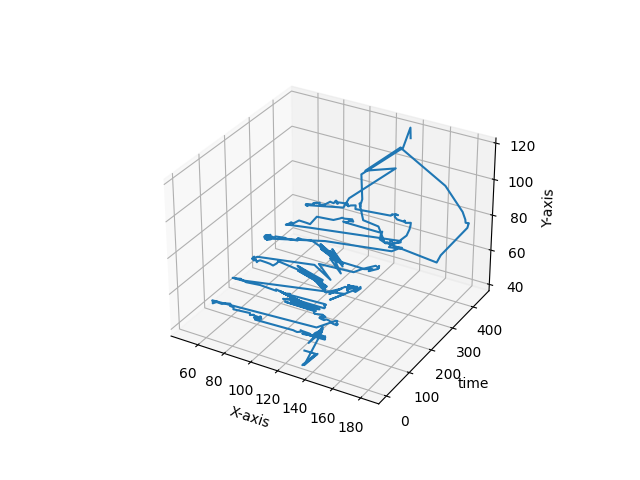

The table this chart was drawn from, first rows:
143, 54
134, 47
142, 47
132, 38
143, 47
133, 38
146, 60
136, 51
146, 62
146, 62
145, 59
145, 59
145, 60
145, 60
144, 60
144, 60
144, 59
139, 56
137, 54
130, 53
129, 53
130, 53
137, 53
144, 53
145, 53
144, 53
142, 53
142, 53
142, 53
139, 52
138, 52
138, 52
138, 52
139, 52
143, 52
143, 53
143, 52
142, 52
141, 52
141, 52
140, 52
139, 51
133, 50
131, 50
131, 49
130, 50
124, 50
123, 50
123, 49
120, 48
118, 48
117, 48
88, 47
89, 48
89, 48
88, 47
89, 47
87, 47
86, 47
90, 47
91, 48
... 388 more rows
